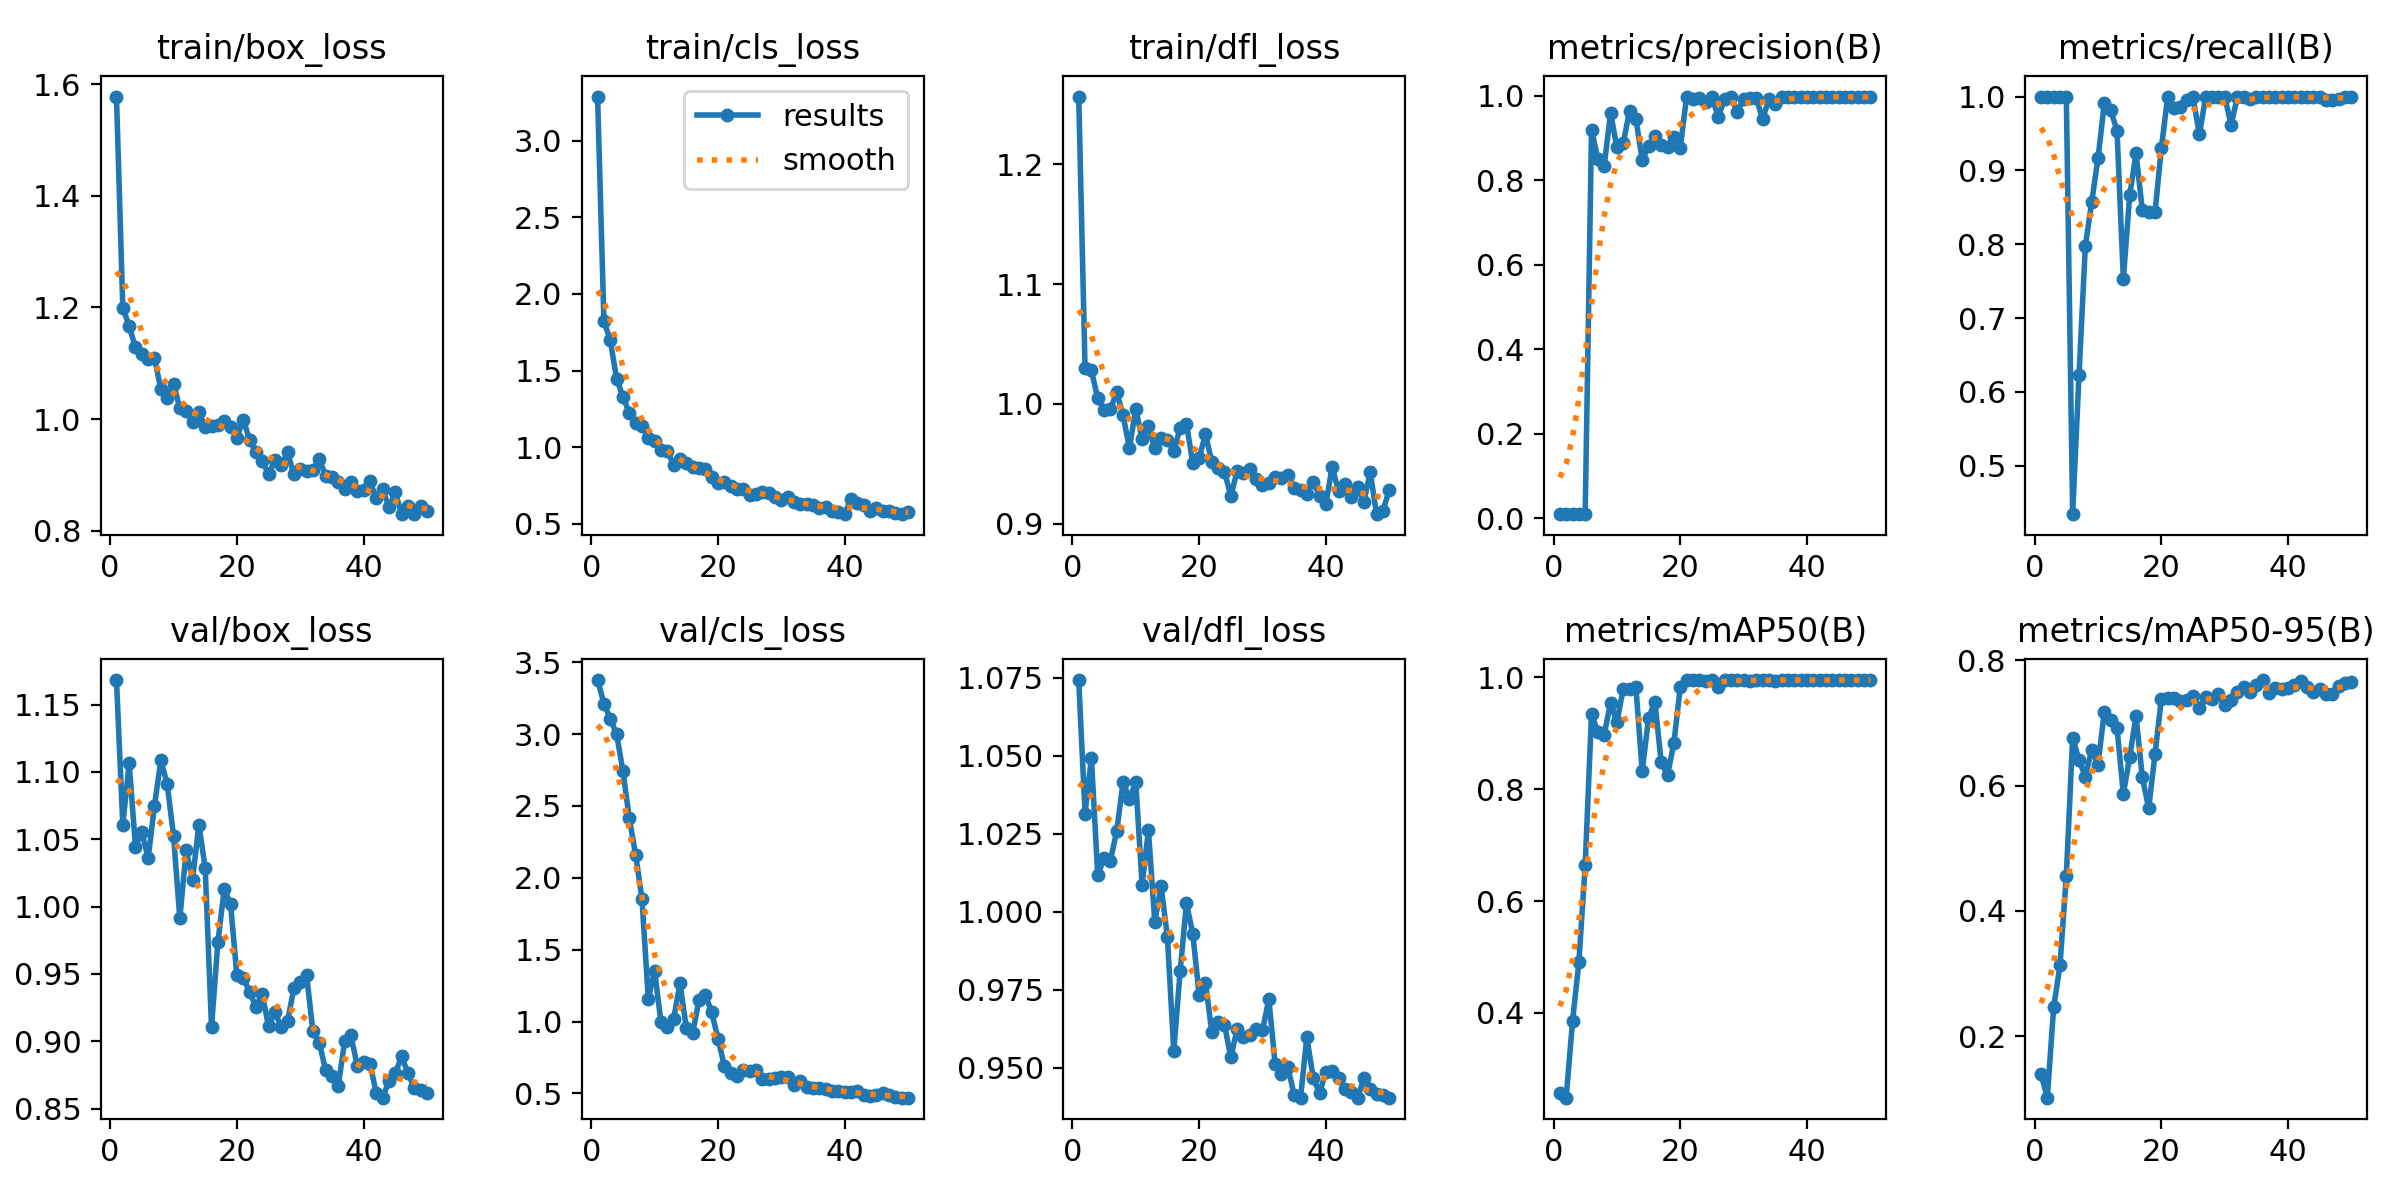

Values plotted in this chart, from the file beside it:
epoch, time, train/box_loss, train/cls_loss, train/dfl_loss, metrics/precision(B), metrics/recall(B), metrics/mAP50(B), metrics/mAP50-95(B), val/box_loss, val/cls_loss, val/dfl_loss, lr/pg0, lr/pg1, lr/pg2
1, 33.19, 1.578, 3.287, 1.257, 0.01013, 1, 0.2571, 0.1397, 1.168, 3.376, 1.074, 0.0001834, 0.0001834, 0.0001834
2, 63.33, 1.2, 1.822, 1.03, 0.01, 1, 0.2486, 0.1019, 1.061, 3.212, 1.031, 0.0003758, 0.0003758, 0.0003758
3, 100.6, 1.166, 1.697, 1.028, 0.01002, 1, 0.3852, 0.2459, 1.107, 3.107, 1.049, 0.0005603, 0.0005603, 0.0005603
4, 128.3, 1.128, 1.448, 1.005, 0.01002, 1, 0.4903, 0.3131, 1.045, 3, 1.012, 0.000737, 0.000737, 0.000737
5, 155.9, 1.116, 1.33, 0.9947, 0.00994, 1, 0.6646, 0.456, 1.056, 2.742, 1.017, 0.0009056, 0.0009056, 0.0009056
6, 214.7, 1.108, 1.223, 0.9957, 0.9194, 0.4344, 0.9343, 0.6768, 1.036, 2.413, 1.016, 0.001066, 0.001066, 0.001066
7, 293, 1.11, 1.155, 1.01, 0.8509, 0.6224, 0.9016, 0.6408, 1.075, 2.161, 1.026, 0.001219, 0.001219, 0.001219
8, 364.5, 1.053, 1.138, 0.9905, 0.8344, 0.7973, 0.8974, 0.6145, 1.109, 1.855, 1.042, 0.001364, 0.001364, 0.001364
9, 391.9, 1.039, 1.059, 0.9629, 0.9594, 0.8568, 0.9545, 0.6575, 1.091, 1.158, 1.036, 0.001403, 0.001403, 0.001403
10, 419.4, 1.063, 1.038, 0.9959, 0.8782, 0.9164, 0.9196, 0.6335, 1.053, 1.352, 1.042, 0.00137, 0.00137, 0.00137
11, 474.2, 1.019, 0.9804, 0.9706, 0.8873, 0.9907, 0.9795, 0.7177, 0.9913, 0.9965, 1.009, 0.001337, 0.001337, 0.001337
12, 551.8, 1.015, 0.9741, 0.9816, 0.9652, 0.9815, 0.9789, 0.7045, 1.042, 0.9635, 1.026, 0.001304, 0.001304, 0.001304
13, 629.2, 0.9952, 0.8863, 0.9628, 0.9459, 0.9539, 0.9823, 0.6918, 1.02, 1.018, 0.9968, 0.001271, 0.001271, 0.001271
14, 704.5, 1.012, 0.9242, 0.9715, 0.8477, 0.753, 0.8324, 0.5867, 1.061, 1.266, 1.008, 0.001238, 0.001238, 0.001238
15, 751.6, 0.9859, 0.8995, 0.9701, 0.8809, 0.8661, 0.9269, 0.6455, 1.029, 0.9586, 0.9918, 0.001205, 0.001205, 0.001205
16, 778.3, 0.9884, 0.8687, 0.9606, 0.9045, 0.9231, 0.9555, 0.7109, 0.9106, 0.9199, 0.9554, 0.001172, 0.001172, 0.001172
17, 805.4, 0.9898, 0.866, 0.9798, 0.8834, 0.8461, 0.8479, 0.613, 0.9735, 1.15, 0.9809, 0.001139, 0.001139, 0.001139
18, 832.2, 0.9965, 0.856, 0.9835, 0.8799, 0.8436, 0.825, 0.5638, 1.013, 1.185, 1.003, 0.001106, 0.001106, 0.001106
19, 858.8, 0.9858, 0.8082, 0.9505, 0.9037, 0.843, 0.8831, 0.6506, 1.002, 1.067, 0.993, 0.001073, 0.001073, 0.001073
20, 885.4, 0.9666, 0.7645, 0.9547, 0.8756, 0.9303, 0.982, 0.7382, 0.949, 0.8792, 0.9734, 0.00104, 0.00104, 0.00104
21, 912.4, 0.9993, 0.7749, 0.9746, 0.9976, 1, 0.995, 0.7397, 0.9473, 0.6944, 0.9773, 0.001007, 0.001007, 0.001007
22, 939.2, 0.9634, 0.7467, 0.9516, 0.9922, 0.9841, 0.995, 0.7395, 0.9368, 0.6451, 0.9615, 0.0009739, 0.0009739, 0.0009739
23, 966.8, 0.9412, 0.729, 0.9464, 0.9938, 0.986, 0.995, 0.7351, 0.9257, 0.6246, 0.9647, 0.0009409, 0.0009409, 0.0009409
24, 994.7, 0.9256, 0.7272, 0.9434, 0.9848, 0.9951, 0.9941, 0.7374, 0.9354, 0.6659, 0.9638, 0.0009078, 0.0009078, 0.0009078
25, 1022, 0.9012, 0.6908, 0.9231, 0.996, 0.9988, 0.995, 0.743, 0.9111, 0.6554, 0.9534, 0.0008748, 0.0008748, 0.0008748
26, 1049, 0.926, 0.6965, 0.9438, 0.9499, 0.9487, 0.9832, 0.7242, 0.9217, 0.6655, 0.9625, 0.0008418, 0.0008418, 0.0008418
27, 1077, 0.9177, 0.7077, 0.9426, 0.9932, 1, 0.995, 0.7419, 0.9107, 0.5989, 0.9598, 0.0008088, 0.0008088, 0.0008088
28, 1104, 0.9402, 0.7013, 0.9452, 0.9979, 1, 0.995, 0.7387, 0.9151, 0.5987, 0.9606, 0.0007758, 0.0007758, 0.0007758
29, 1131, 0.901, 0.6726, 0.9377, 0.9613, 1, 0.995, 0.747, 0.9394, 0.6057, 0.9626, 0.0007428, 0.0007428, 0.0007428
30, 1159, 0.911, 0.6566, 0.9323, 0.9935, 1, 0.995, 0.7282, 0.9441, 0.6162, 0.962, 0.0007098, 0.0007098, 0.0007098
31, 1185, 0.9076, 0.6761, 0.9338, 0.9956, 0.9615, 0.9941, 0.7366, 0.9491, 0.6168, 0.9719, 0.0006768, 0.0006768, 0.0006768
32, 1212, 0.9088, 0.6456, 0.9389, 0.995, 1, 0.995, 0.7494, 0.9073, 0.5617, 0.9511, 0.0006438, 0.0006438, 0.0006438
33, 1239, 0.9287, 0.6306, 0.9377, 0.9442, 1, 0.995, 0.7576, 0.8989, 0.5845, 0.9479, 0.0006108, 0.0006108, 0.0006108
34, 1266, 0.8989, 0.6302, 0.9403, 0.9933, 0.9973, 0.995, 0.75, 0.8787, 0.5426, 0.9503, 0.0005778, 0.0005778, 0.0005778
35, 1293, 0.8965, 0.6214, 0.9302, 0.9813, 0.9992, 0.9941, 0.76, 0.8745, 0.5346, 0.9412, 0.0005448, 0.0005448, 0.0005448
36, 1320, 0.887, 0.6042, 0.9279, 0.998, 1, 0.995, 0.7685, 0.8669, 0.5363, 0.9404, 0.0005118, 0.0005118, 0.0005118
37, 1350, 0.8754, 0.6119, 0.9248, 0.9972, 1, 0.995, 0.7478, 0.8999, 0.5311, 0.9598, 0.0004788, 0.0004788, 0.0004788
38, 1433, 0.8876, 0.5847, 0.9349, 0.9976, 1, 0.995, 0.7555, 0.9044, 0.5153, 0.9468, 0.0004458, 0.0004458, 0.0004458
39, 1504, 0.8721, 0.5806, 0.9235, 0.9962, 1, 0.995, 0.7542, 0.8818, 0.5203, 0.9419, 0.0004127, 0.0004127, 0.0004127
40, 1531, 0.8727, 0.5649, 0.9165, 0.9976, 1, 0.995, 0.756, 0.8845, 0.5097, 0.9485, 0.0003797, 0.0003797, 0.0003797
41, 1558, 0.8888, 0.6626, 0.9474, 0.9977, 1, 0.995, 0.7612, 0.8835, 0.5089, 0.9491, 0.0003467, 0.0003467, 0.0003467
42, 1615, 0.8582, 0.6358, 0.927, 0.9972, 1, 0.995, 0.7668, 0.8616, 0.5145, 0.9467, 0.0003137, 0.0003137, 0.0003137
43, 1693, 0.8749, 0.6249, 0.9327, 0.9982, 1, 0.995, 0.7581, 0.8582, 0.4919, 0.9432, 0.0002807, 0.0002807, 0.0002807
44, 1770, 0.8419, 0.5871, 0.9226, 0.9983, 1, 0.995, 0.7494, 0.8707, 0.4809, 0.9422, 0.0002477, 0.0002477, 0.0002477
45, 1797, 0.8688, 0.6029, 0.9304, 0.9978, 0.9998, 0.995, 0.7549, 0.8762, 0.4893, 0.9405, 0.0002147, 0.0002147, 0.0002147
46, 1824, 0.8307, 0.5824, 0.9179, 0.9971, 0.9955, 0.995, 0.7461, 0.8889, 0.5028, 0.9466, 0.0001817, 0.0001817, 0.0001817
47, 1868, 0.8448, 0.5834, 0.9432, 0.9966, 0.9959, 0.995, 0.7455, 0.8763, 0.4863, 0.9433, 0.0001487, 0.0001487, 0.0001487
48, 1931, 0.8297, 0.5714, 0.9079, 0.9967, 0.997, 0.995, 0.7592, 0.8654, 0.4753, 0.9415, 0.0001157, 0.0001157, 0.0001157
49, 2008, 0.8448, 0.5638, 0.9106, 0.9977, 1, 0.995, 0.7633, 0.8638, 0.4709, 0.9414, 8.26832e-05, 8.26832e-05, 8.26832e-05
50, 2082, 0.8348, 0.5765, 0.9281, 0.9974, 1, 0.995, 0.7653, 0.8615, 0.4708, 0.9405, 4.96766e-05, 4.96766e-05, 4.96766e-05
